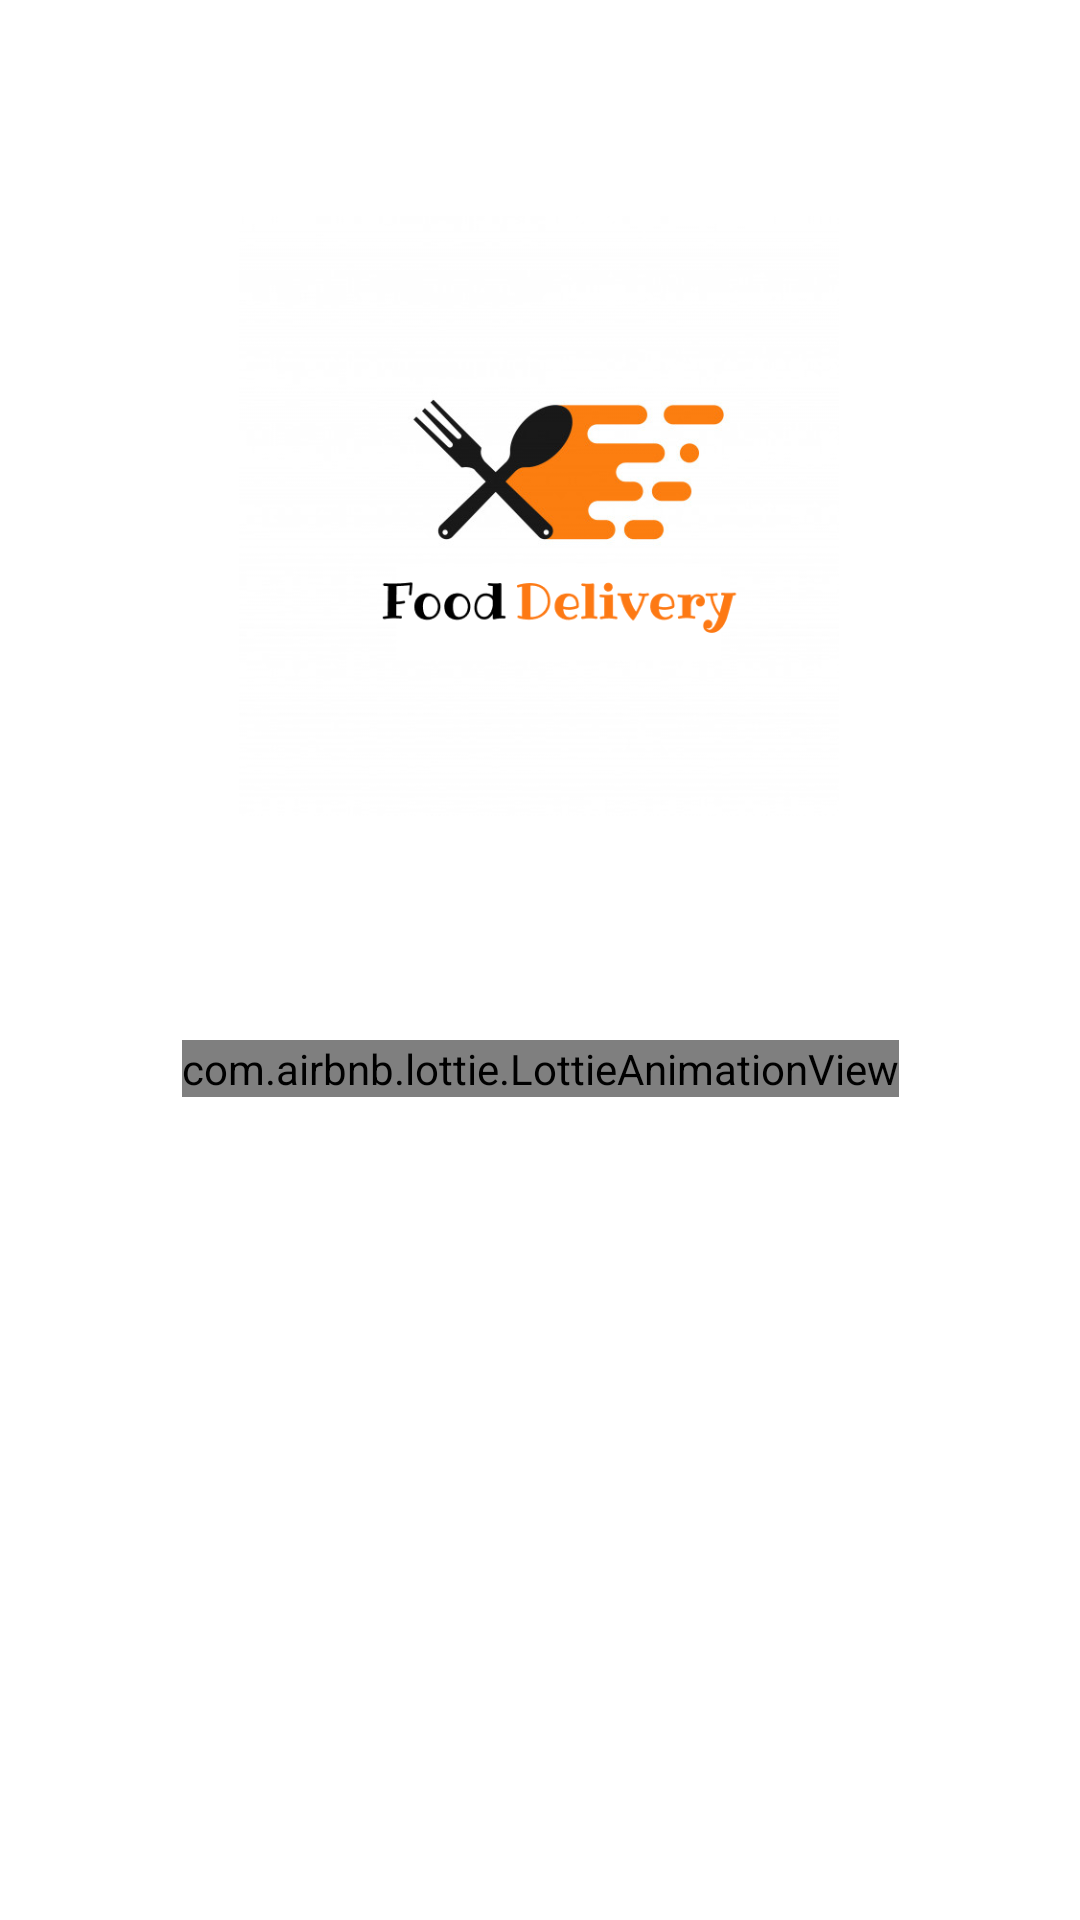

This screen was rendered from an Android layout file. Write that file and the resources it references.
<!-- AndroidManifest.xml: application theme Theme.FoodOrdering -->
<!-- res/layout/activity_splashscreen.xml -->
<?xml version="1.0" encoding="utf-8"?>
<androidx.constraintlayout.widget.ConstraintLayout xmlns:android="http://schemas.android.com/apk/res/android"
    xmlns:app="http://schemas.android.com/apk/res-auto"
    xmlns:tools="http://schemas.android.com/tools"
    android:layout_width="match_parent"
    android:layout_height="match_parent"
    tools:context=".SplashScreen">

    <com.airbnb.lottie.LottieAnimationView
        android:id="@+id/imageLottie"
        android:layout_width="wrap_content"
        android:layout_height="wrap_content"
        android:layout_marginBottom="200dp"
        app:layout_constraintBottom_toBottomOf="parent"
        app:layout_constraintEnd_toEndOf="parent"
        app:layout_constraintStart_toStartOf="parent"
        app:layout_constraintTop_toBottomOf="@+id/logo"
        app:lottie_autoPlay="true"
        app:lottie_loop="true"
        app:lottie_rawRes="@raw/delivery_man" />

    <ImageView
        android:id="@+id/logo"
        android:layout_width="200dp"
        android:layout_height="200dp"
        android:layout_marginTop="72dp"
        android:src="@drawable/logo"
        app:layout_constraintEnd_toEndOf="parent"
        app:layout_constraintHorizontal_bias="0.497"
        app:layout_constraintStart_toStartOf="parent"
        app:layout_constraintTop_toTopOf="parent" />

</androidx.constraintlayout.widget.ConstraintLayout>
<!-- resources referenced by this layout -->
<resources>
  <!-- drawable logo: png bitmap (drawable, 54894 bytes) -->
  <style name="Theme.FoodOrdering" parent="Theme.MaterialComponents.DayNight.NoActionBar">
          
          <item name="colorPrimary">@color/button_blue</item>
          <item name="colorPrimaryVariant">@color/white</item>
          <item name="colorOnPrimary">@color/white</item>
          
          <item name="colorSecondary">@color/teal_200</item>
          <item name="colorSecondaryVariant">@color/teal_700</item>
          <item name="colorOnSecondary">@color/black</item>
          
          <item name="android:statusBarColor" tools:targetApi="l">?attr/colorPrimaryVariant</item>
          
      </style>
  <color name="button_blue">#559FF3</color>
  <color name="white">#FFFFFFFF</color>
  <color name="teal_200">#FF03DAC5</color>
  <color name="teal_700">#FF018786</color>
  <color name="black">#FF000000</color>
</resources>
